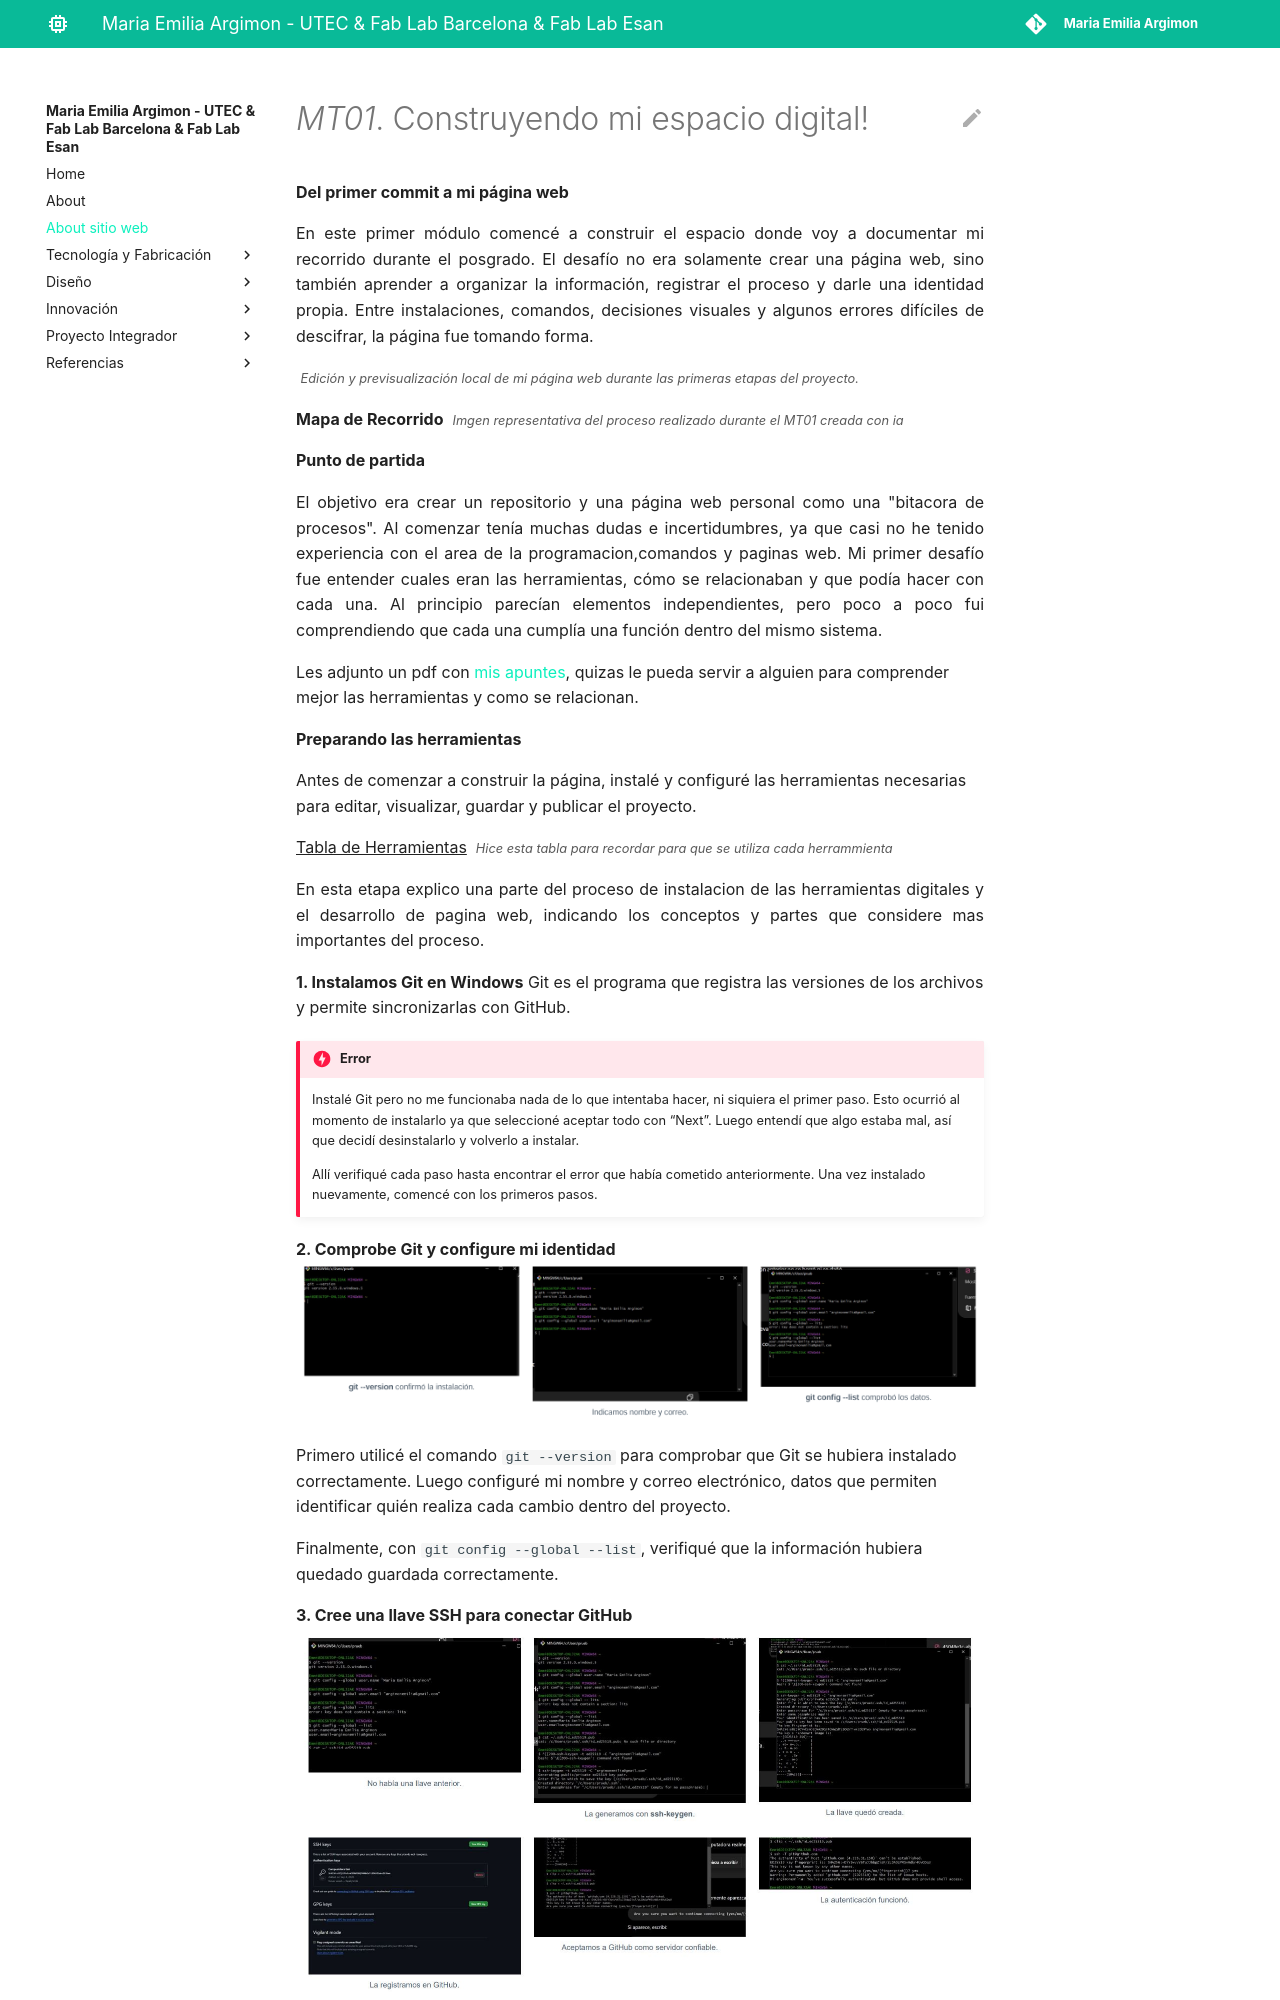

repository: argimonemilia/emilia_argimon · page: about sitio web/sitio web-mt01/index.html · generator: mkdocs

#*MT01*. Construyendo mi espacio digital!
**Del primer commit a mi página web**

<p style="text-align: justify;">
En este primer módulo comencé a construir el espacio donde voy a documentar mi recorrido durante el posgrado. El desafío no era solamente crear una página web, sino también aprender a organizar la información, registrar el proceso y darle una identidad propia.
Entre instalaciones, comandos, decisiones visuales y algunos errores difíciles de descifrar, la página fue tomando forma.
</p>

![](../images/MT01/foto1.jfif)
<small><em>Edición y previsualización local de mi página web durante las primeras etapas del proyecto. </em></small>

**Mapa de Recorrido**
![](../images/MT01/maparecorrido.jfif)
<small><em>Imgen representativa del proceso realizado durante el MT01 creada con ia </em></small>

**Punto de partida**

<p style="text-align: justify;">
El objetivo era crear un repositorio y una página web personal como una "bitacora de procesos". Al comenzar tenía muchas dudas e incertidumbres, ya que casi no he tenido experiencia con el area de la programacion,comandos y paginas web. 
Mi primer desafío fue entender cuales eran las herramientas, cómo se relacionaban y que podía hacer con cada una. Al principio parecían elementos independientes, pero poco a poco fui comprendiendo que cada una cumplía una función dentro del mismo sistema.
</p>
Les adjunto un pdf con <a href="https://drive.google.com/file/d/190Xl5ZQK-6tV62VCoun3beRZGXf3MLF5/view?usp=sharing" target="_blank" rel="noopener noreferrer">mis apuntes</a>, quizas le pueda servir a alguien para comprender mejor las herramientas y como se relacionan.

**Preparando las herramientas**

Antes de comenzar a construir la página, instalé y configuré las herramientas necesarias para editar, visualizar, guardar y publicar el proyecto.

<u>Tabla de Herramientas</u>
![](../images/MT01/tabladeherramientas.jfif)
<small><em>Hice esta tabla para recordar para que se utiliza cada herrammienta</em></small>

<p style="text-align: justify;"> 
En esta etapa explico una parte del proceso de instalacion de las herramientas digitales y el desarrollo de pagina web, indicando los conceptos y partes que considere mas importantes del proceso.</p>

**1. Instalamos Git en Windows**
Git es el programa que registra las versiones de los archivos y permite sincronizarlas con GitHub.

!!! danger "Error"

    Instalé Git pero no me funcionaba nada de lo que intentaba hacer, ni siquiera el primer paso. Esto ocurrió al momento de instalarlo ya que seleccioné aceptar todo con “Next”. Luego entendí que algo estaba mal, así que decidí desinstalarlo y volverlo a instalar.
